Photos from the image-classification dataset "Dataset" in the GitHub repository BHISHMA108/Smart-Vision-Flipkart-Grid-6.0-Project. Its 5 classes are: fully ripe, overripe, perished, semi ripe, unripe.

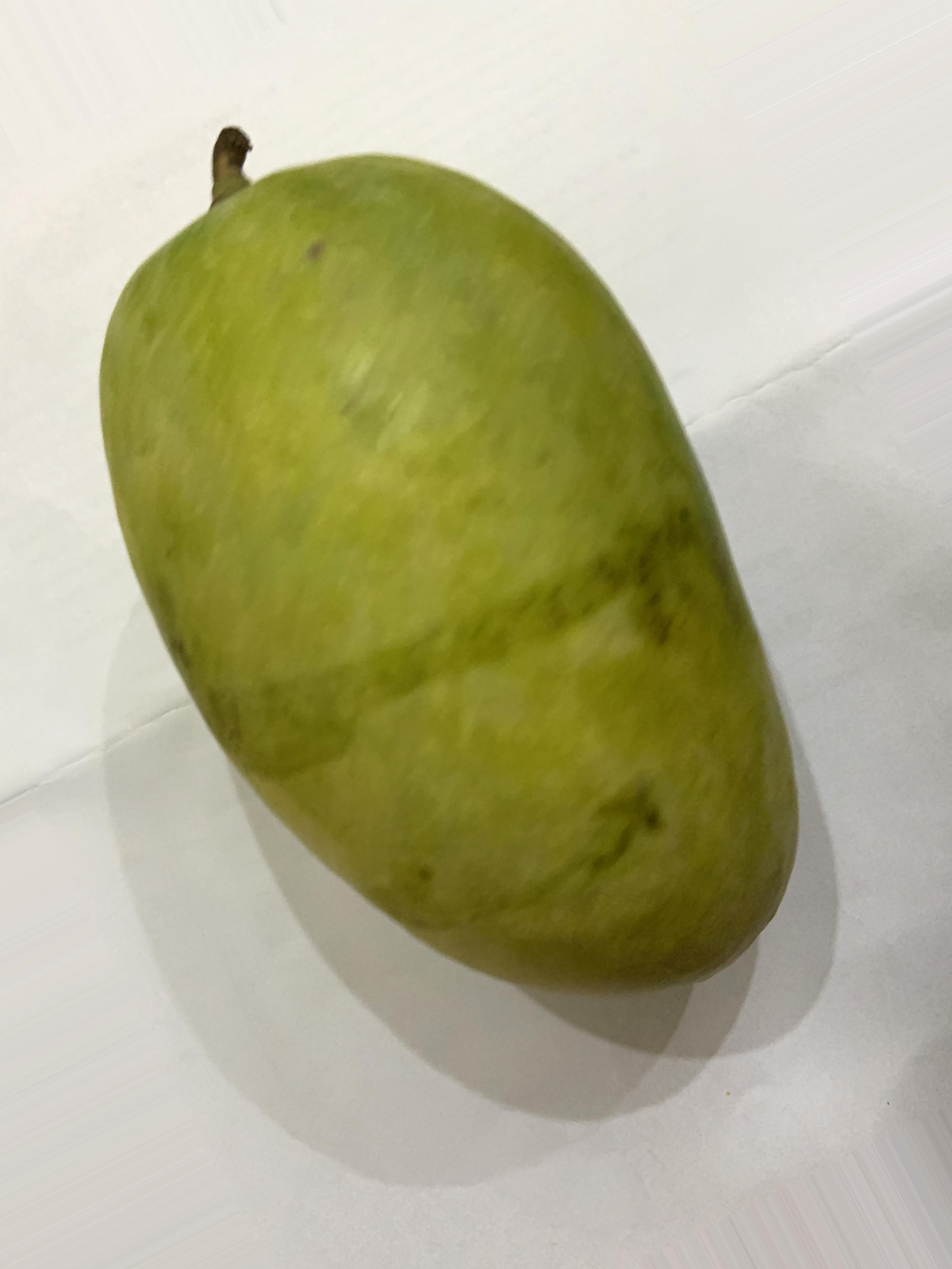
Label: semi ripe

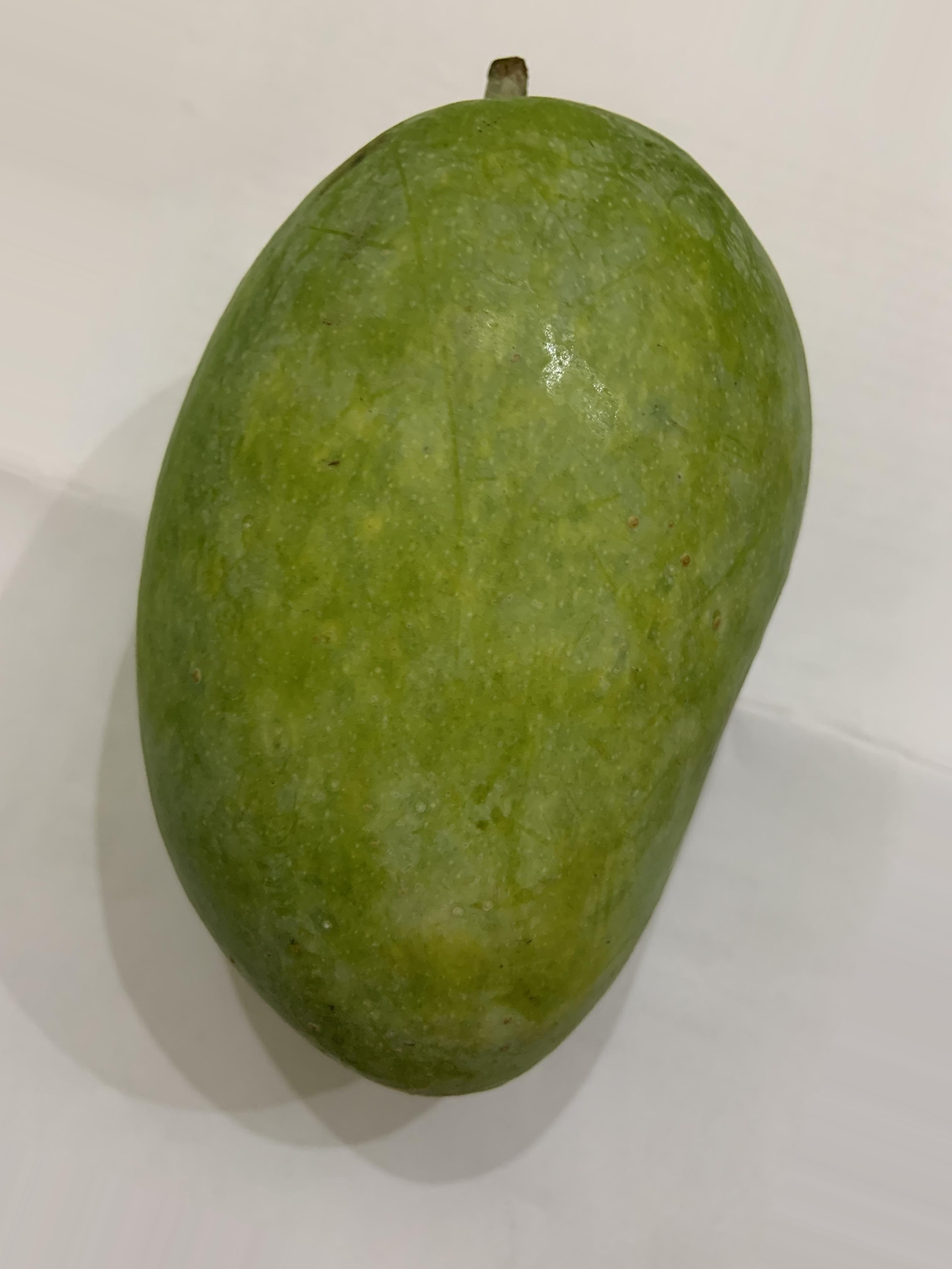
Label: unripe

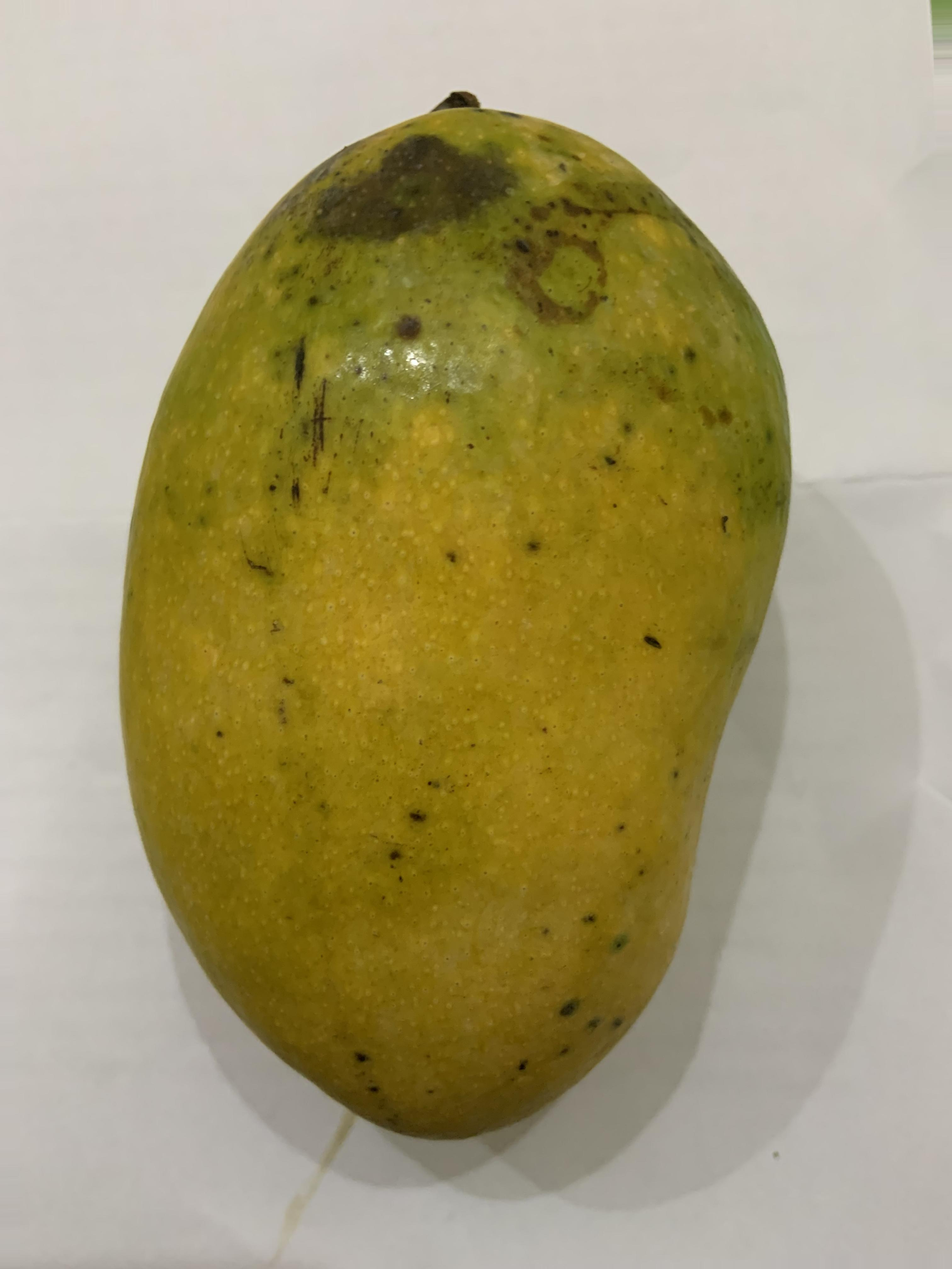
Label: fully ripe

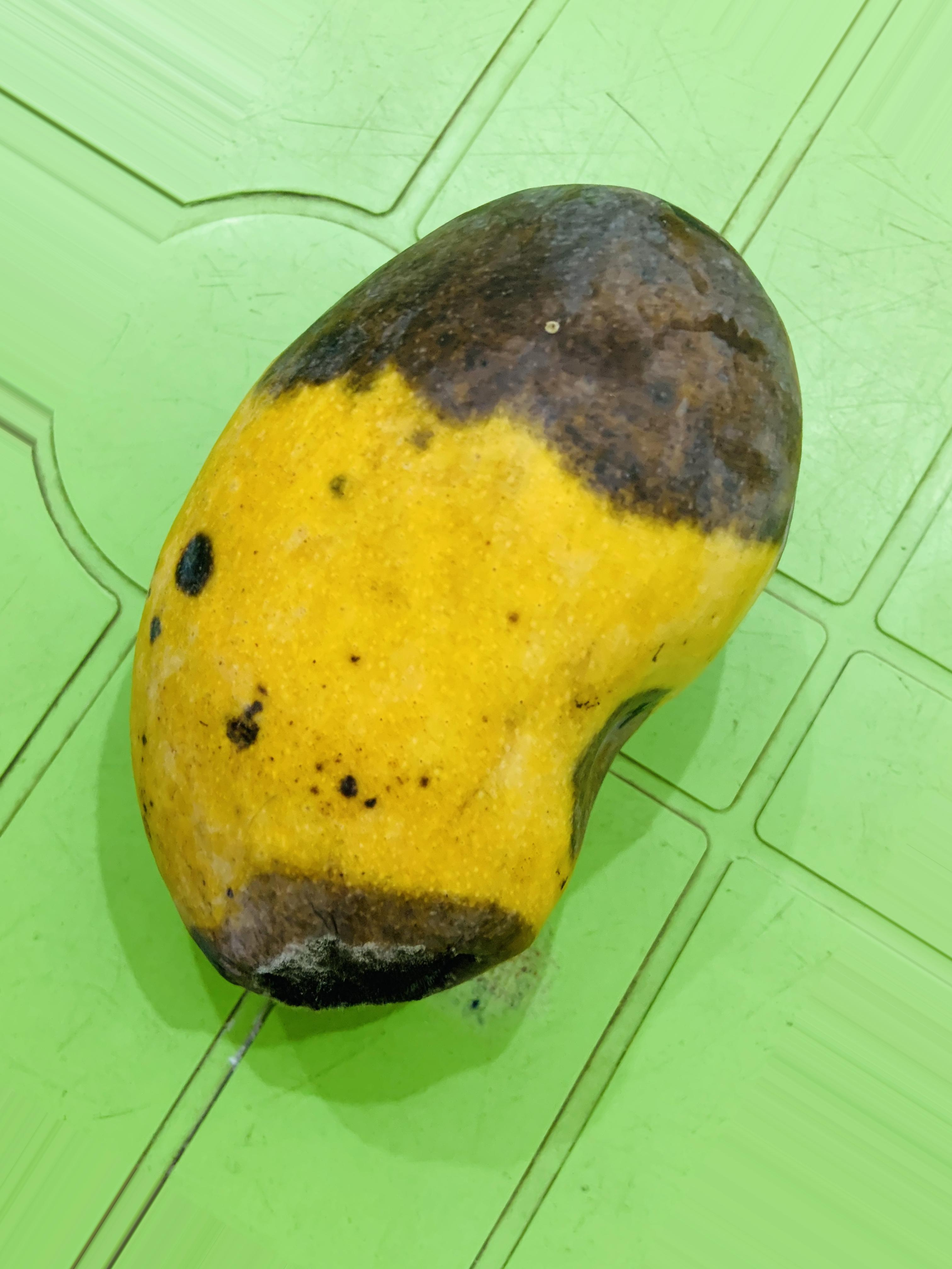
Label: overripe

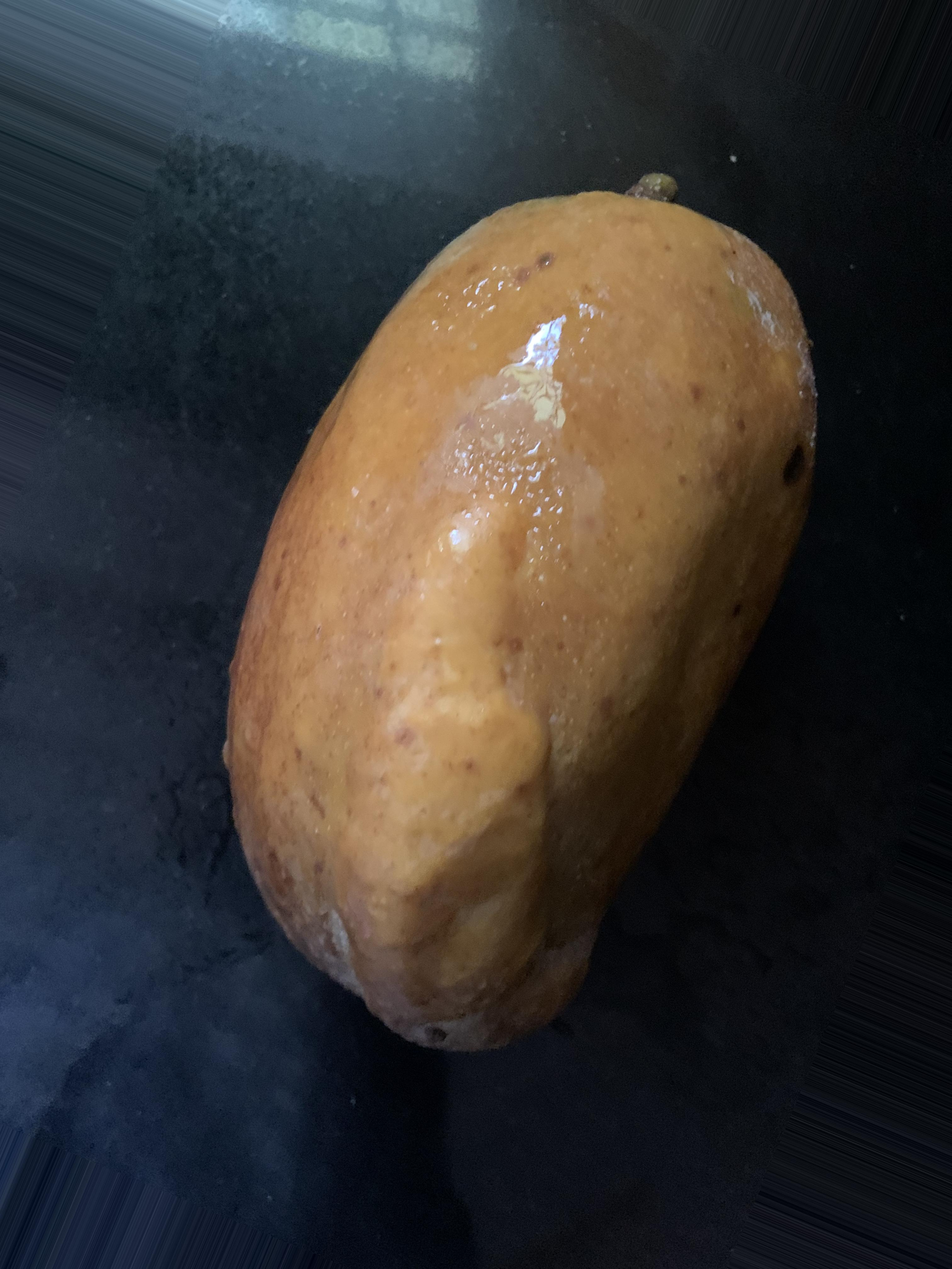
Label: perished

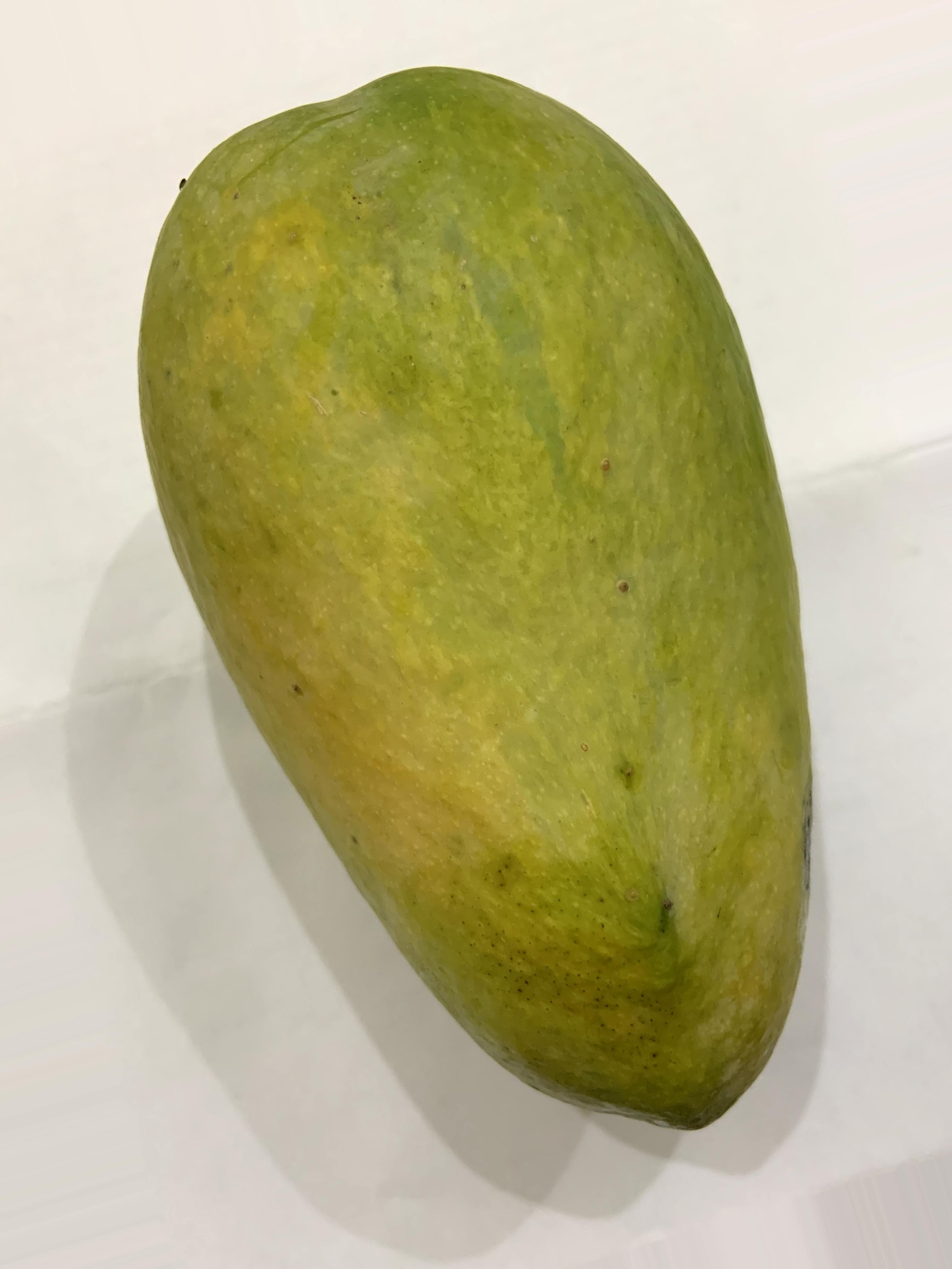
Label: semi ripe
